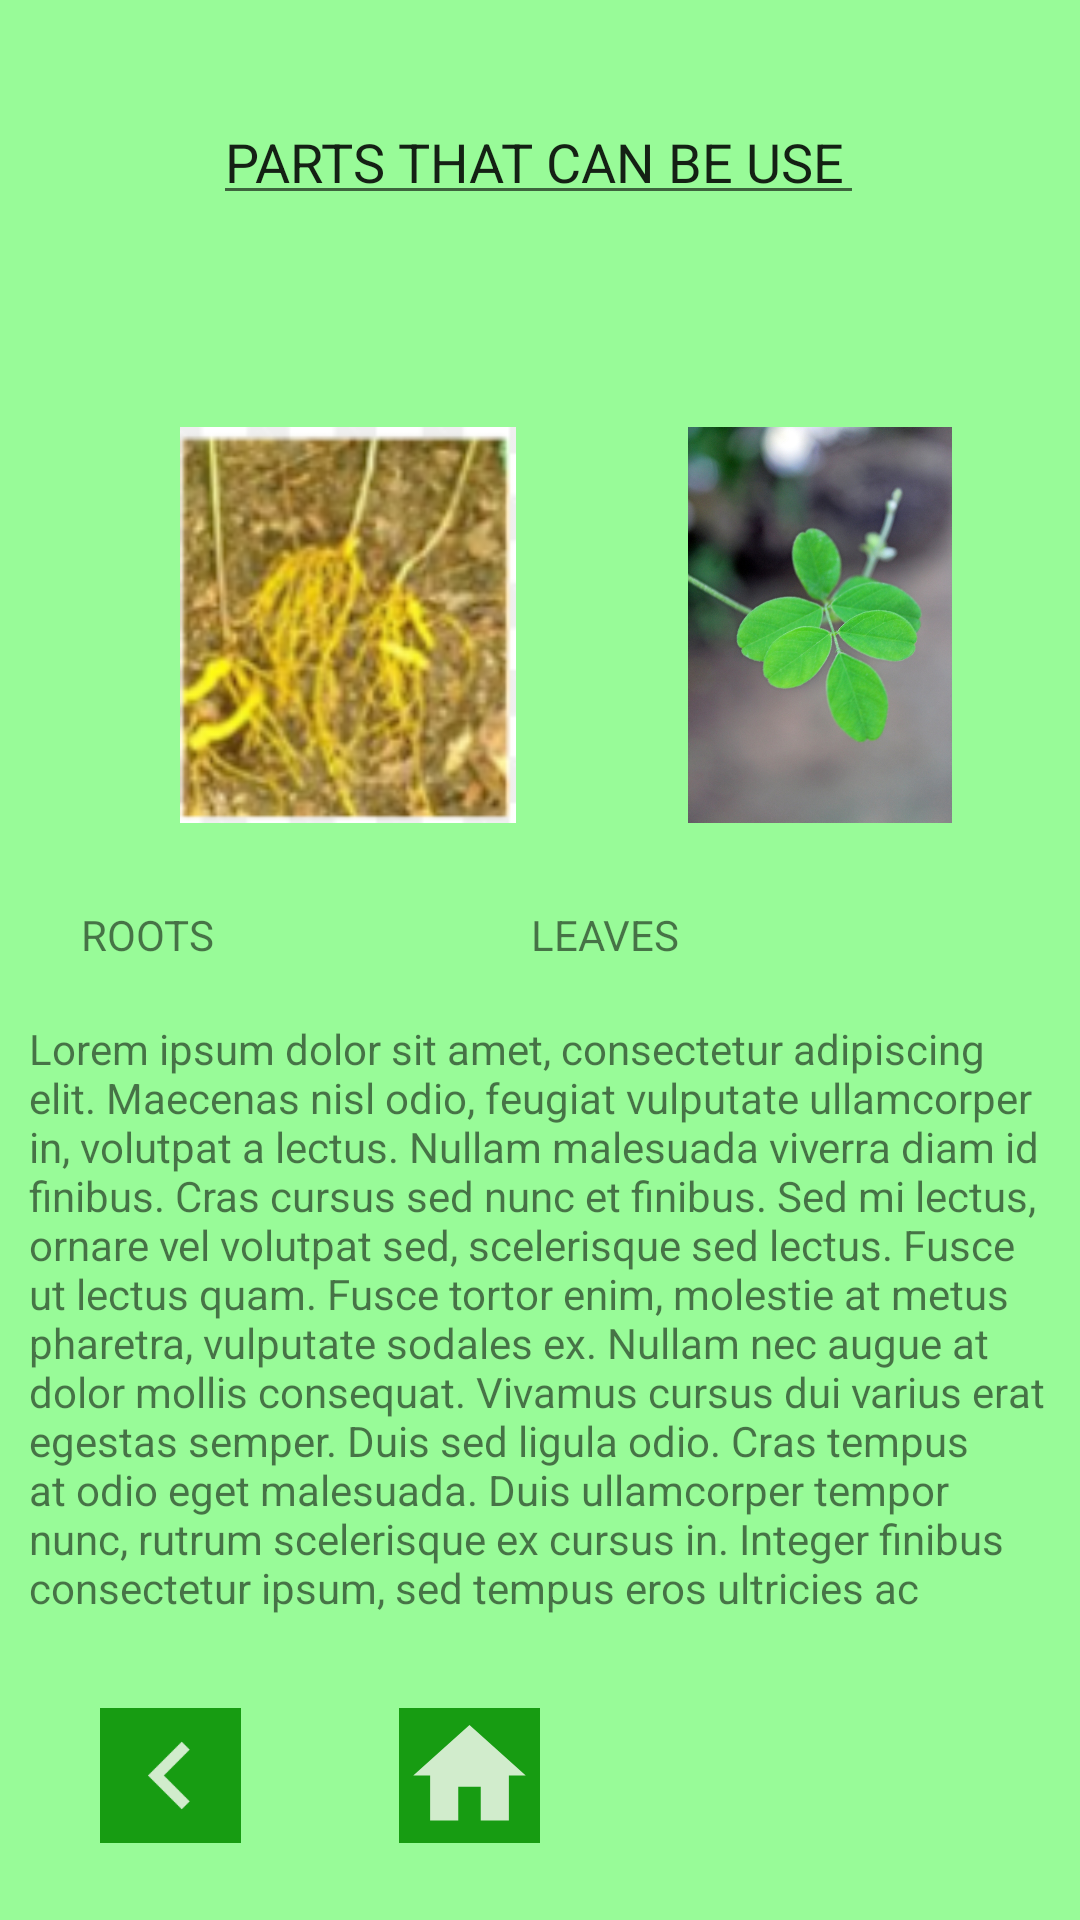

The Android layout XML behind this screen, and the referenced resources:
<!-- AndroidManifest.xml: application theme Theme.Syembra1 -->
<!-- res/layout/activity_main5.xml -->
<?xml version="1.0" encoding="utf-8"?>
<androidx.constraintlayout.widget.ConstraintLayout xmlns:android="http://schemas.android.com/apk/res/android"
    xmlns:app="http://schemas.android.com/apk/res-auto"
    xmlns:tools="http://schemas.android.com/tools"
    android:layout_width="match_parent"
    android:layout_height="match_parent"
    android:background="#98FB98"
    tools:context=".MainActivity5">

    <EditText
        android:id="@+id/editTextTextPersonName6"
        android:layout_width="217dp"
        android:layout_height="40dp"
        android:ems="10"
        android:inputType="textPersonName"
        android:text="PARTS THAT CAN BE USE"
        app:layout_constraintBottom_toBottomOf="parent"
        app:layout_constraintEnd_toEndOf="parent"
        app:layout_constraintHorizontal_bias="0.497"
        app:layout_constraintStart_toStartOf="parent"
        app:layout_constraintTop_toTopOf="parent"
        app:layout_constraintVertical_bias="0.053" />

    <ImageView
        android:id="@+id/imageView13"
        android:layout_width="144dp"
        android:layout_height="132dp"
        android:layout_marginStart="44dp"
        app:layout_constraintBottom_toBottomOf="parent"
        app:layout_constraintStart_toStartOf="parent"
        app:layout_constraintTop_toTopOf="parent"
        app:layout_constraintVertical_bias="0.28"
        app:srcCompat="@drawable/img" />

    <ImageView
        android:id="@+id/imageView14"
        android:layout_width="144dp"
        android:layout_height="132dp"
        app:layout_constraintBottom_toBottomOf="parent"
        app:layout_constraintEnd_toEndOf="parent"
        app:layout_constraintHorizontal_bias="0.481"
        app:layout_constraintStart_toEndOf="@+id/imageView13"
        app:layout_constraintTop_toTopOf="parent"
        app:layout_constraintVertical_bias="0.28"
        app:srcCompat="@drawable/critoria" />

    <TextView
        android:id="@+id/textView2"
        android:layout_width="123dp"
        android:layout_height="36dp"
        android:text="ROOTS"
        app:layout_constraintBottom_toBottomOf="parent"
        app:layout_constraintEnd_toStartOf="@+id/textView3"
        app:layout_constraintStart_toStartOf="parent"
        app:layout_constraintTop_toTopOf="parent" />

    <TextView
        android:id="@+id/textView3"
        android:layout_width="123dp"
        android:layout_height="36dp"
        android:layout_marginEnd="60dp"
        android:text="LEAVES"
        app:layout_constraintBottom_toBottomOf="parent"
        app:layout_constraintEnd_toEndOf="parent"
        app:layout_constraintTop_toTopOf="parent" />

    <TextView
        android:id="@+id/textView4"
        android:layout_width="341dp"
        android:layout_height="214dp"
        android:text="Lorem ipsum dolor sit amet, consectetur adipiscing elit. Maecenas nisl odio, feugiat vulputate ullamcorper in, volutpat a lectus. Nullam malesuada viverra diam id finibus. Cras cursus sed nunc et finibus. Sed mi lectus, ornare vel volutpat sed, scelerisque sed lectus. Fusce ut lectus quam. Fusce tortor enim, molestie at metus pharetra, vulputate sodales ex. Nullam nec augue at dolor mollis consequat. Vivamus cursus dui varius erat egestas semper. Duis sed ligula odio. Cras tempus at odio eget malesuada. Duis ullamcorper tempor nunc, rutrum scelerisque ex cursus in. Integer finibus consectetur ipsum, sed tempus eros ultricies ac"
        app:layout_constraintBottom_toBottomOf="parent"
        app:layout_constraintEnd_toEndOf="parent"
        app:layout_constraintStart_toStartOf="parent"
        app:layout_constraintTop_toTopOf="parent"
        app:layout_constraintVertical_bias="0.798" />

    <ImageView
        android:id="@+id/imageView15"
        android:layout_width="47dp"
        android:layout_height="45dp"
        android:background="#179C12"
        app:layout_constraintBottom_toBottomOf="parent"
        app:layout_constraintEnd_toStartOf="@+id/imageView16"
        app:layout_constraintHorizontal_bias="0.386"
        app:layout_constraintStart_toStartOf="parent"
        app:layout_constraintTop_toTopOf="parent"
        app:layout_constraintVertical_bias="0.957"
        app:srcCompat="@drawable/ic_preview" />

    <ImageView
        android:id="@+id/imageView16"
        android:layout_width="47dp"
        android:layout_height="45dp"
        android:layout_marginEnd="180dp"
        android:background="#179C12"
        app:layout_constraintBottom_toBottomOf="parent"
        app:layout_constraintEnd_toEndOf="parent"
        app:layout_constraintTop_toTopOf="parent"
        app:layout_constraintVertical_bias="0.957"
        app:srcCompat="@drawable/ic_home" />
</androidx.constraintlayout.widget.ConstraintLayout>
<!-- resources referenced by this layout -->
<resources>
  <!-- drawable critoria: jpeg bitmap (drawable-v24, 386987 bytes) -->
  <!-- drawable ic_home (drawable-anydpi) -->
  <vector xmlns:android="http://schemas.android.com/apk/res/android"
      android:width="24dp"
      android:height="24dp"
      android:viewportWidth="24"
      android:viewportHeight="24"
      android:tint="#FFFFFA"
      android:alpha="0.8">
    <path
        android:fillColor="@android:color/white"
        android:pathData="M10,20v-6h4v6h5v-8h3L12,3 2,12h3v8z"/>
  </vector>
  <!-- drawable ic_preview (drawable-anydpi) -->
  <vector xmlns:android="http://schemas.android.com/apk/res/android"
      android:width="24dp"
      android:height="24dp"
      android:viewportWidth="24"
      android:viewportHeight="24"
      android:tint="#FFFFFA"
      android:alpha="0.8">
    <path
        android:fillColor="@android:color/white"
        android:pathData="M15.41,7.41L14,6l-6,6 6,6 1.41,-1.41L10.83,12z"/>
  </vector>
  <!-- drawable img: png bitmap (drawable, 3589 bytes) -->
  <style name="Theme.Syembra1" parent="Theme.MaterialComponents.DayNight.DarkActionBar">
          
          <item name="colorPrimary">@color/purple_500</item>
          <item name="colorPrimaryVariant">@color/purple_700</item>
          <item name="colorOnPrimary">@color/white</item>
          
          <item name="colorSecondary">@color/teal_200</item>
          <item name="colorSecondaryVariant">@color/teal_700</item>
          <item name="colorOnSecondary">@color/black</item>
          
          <item name="android:statusBarColor" tools:targetApi="l">?attr/colorPrimaryVariant</item>
          
      </style>
  <!-- not gathered from this repository: default colours our renderer supplied (Android Studio template values) -->
  <color name="purple_500">#FF6200EE</color>
  <color name="purple_700">#FF3700B3</color>
  <color name="teal_200">#FF03DAC5</color>
  <color name="teal_700">#FF018786</color>
  <color name="black">#FF000000</color>
  <color name="white">#FFFFFFFF</color>
</resources>
